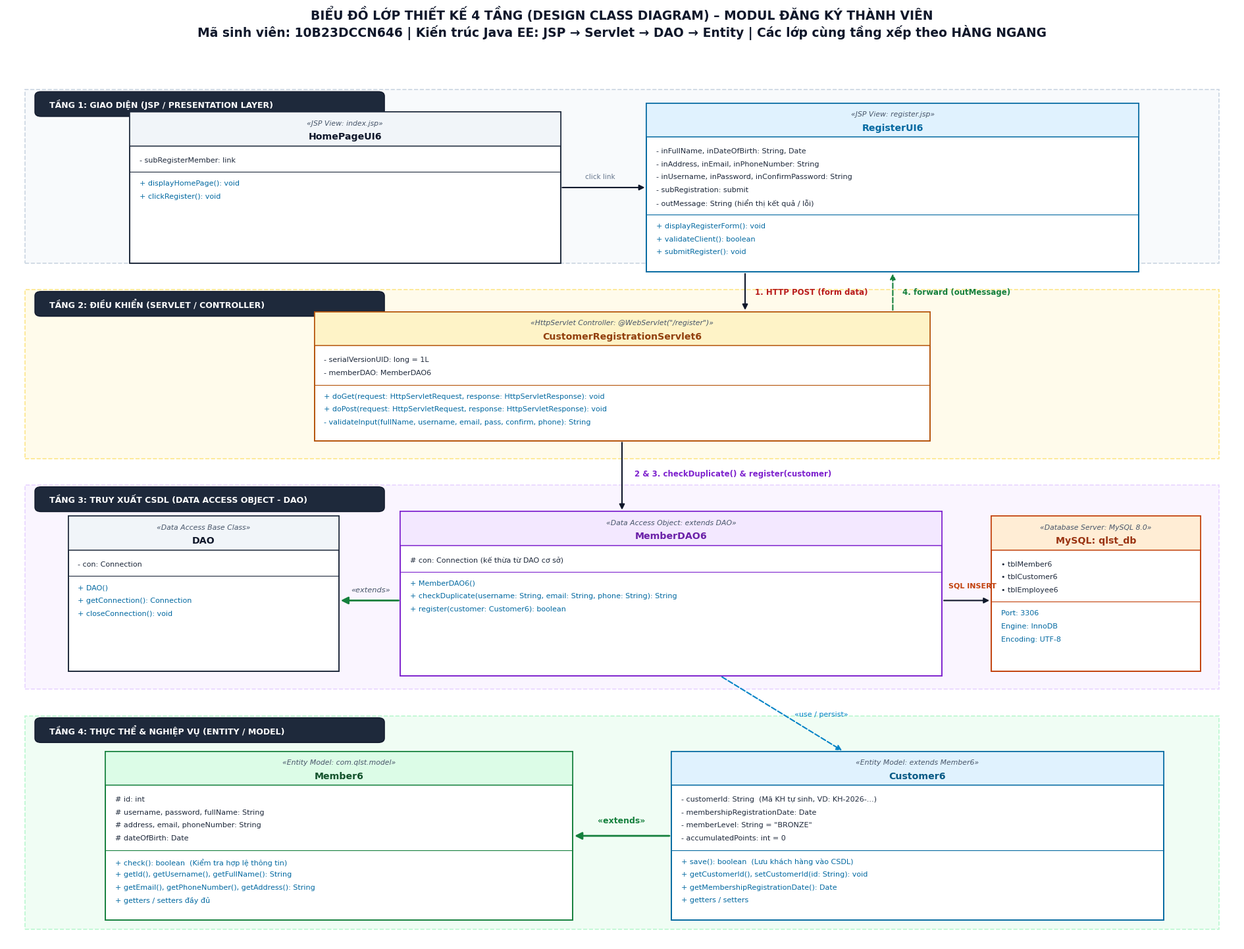

The matplotlib source for this figure: (Note: this script raises an exception after producing the figure.)
import matplotlib.pyplot as plt
import matplotlib.patches as patches
import os

# Cấu hình font chữ
plt.rcParams['font.sans-serif'] = ['Segoe UI', 'Arial', 'DejaVu Sans']
plt.rcParams['axes.unicode_minus'] = False

def draw_layer_band(ax, y_start, height, layer_num, layer_name, bg_color="#f8fafc", border_color="#cbd5e1"):
    """Vẽ dải phân tầng nằm ngang chuẩn giáo trình."""
    band = patches.Rectangle((0.015, y_start), 0.97, height, facecolor=bg_color, edgecolor=border_color,
                             linewidth=1.2, linestyle="--", zorder=1)
    ax.add_patch(band)
    
    # Tag tên tầng ở góc trên bên trái
    tag_w = 0.28
    tag_h = 0.024
    tag = patches.FancyBboxPatch((0.025, y_start + height - tag_h - 0.004), tag_w, tag_h,
                                 boxstyle="round,pad=0.002,rounding_size=0.005",
                                 facecolor="#1e293b", edgecolor="#0f172a", linewidth=1, zorder=2)
    ax.add_patch(tag)
    ax.text(0.035, y_start + height - tag_h/2 - 0.004, f"TẦNG {layer_num}: {layer_name.upper()}",
            ha="left", va="center", fontsize=9.0, weight="bold", color="#ffffff", zorder=3)

def draw_uml_class(ax, x, y, width, height, title, subtitle="", attributes=None, methods=None, 
                   header_bg="#f1f5f9", header_text_color="#0f172a", border_color="#1e293b"):
    """Vẽ hộp lớp chuẩn UML 3 ngăn: Header + Attributes + Methods."""
    bbox = patches.Rectangle((x, y), width, height, facecolor="#ffffff", edgecolor=border_color,
                             linewidth=1.4, zorder=3)
    ax.add_patch(bbox)
    
    header_h = 0.038 if subtitle else 0.030
    header_box = patches.Rectangle((x, y + height - header_h), width, header_h,
                                   facecolor=header_bg, edgecolor=border_color, linewidth=1.1, zorder=4)
    ax.add_patch(header_box)
    
    if subtitle:
        ax.text(x + width/2, y + height - header_h * 0.32, subtitle, ha="center", va="center",
                fontsize=7.8, fontstyle="italic", color="#475569", zorder=5)
        ax.text(x + width/2, y + height - header_h * 0.72, title, ha="center", va="center",
                fontsize=10.2, weight="bold", color=header_text_color, zorder=5)
    else:
        ax.text(x + width/2, y + height - header_h/2, title, ha="center", va="center",
                fontsize=10.5, weight="bold", color=header_text_color, zorder=5)
    
    # Attributes
    curr_y = y + height - header_h - 0.012
    line_step = 0.0145
    if attributes:
        for attr in attributes:
            ax.text(x + 0.008, curr_y, attr, ha="left", va="top",
                    fontsize=8.0, color="#1e293b", zorder=5, family="Segoe UI")
            curr_y -= line_step
        
        curr_y -= 0.003
        ax.plot([x, x + width], [curr_y, curr_y], color=border_color, linewidth=0.8, zorder=5)
        curr_y -= 0.009
        
    # Methods
    if methods:
        for m in methods:
            ax.text(x + 0.008, curr_y, m, ha="left", va="top",
                    fontsize=8.0, color="#0369a1", zorder=5, family="Segoe UI")
            curr_y -= line_step

def generate_module1_diagram():
    fig, ax = plt.subplots(figsize=(19, 14.5), dpi=300)
    ax.set_xlim(0, 1)
    ax.set_ylim(0, 1)
    ax.axis("off")
    
    plt.title("BIỂU ĐỒ LỚP THIẾT KẾ 4 TẦNG (DESIGN CLASS DIAGRAM) – MODUL ĐĂNG KÝ THÀNH VIÊN\n"
              "Mã sinh viên: 10B23DCCN646 | Kiến trúc Java EE: JSP → Servlet → DAO → Entity | Các lớp cùng tầng xếp theo HÀNG NGANG",
              fontsize=13.5, weight="bold", pad=20, color="#0f172a")
    
    # 4 dải phân tầng nằm ngang
    draw_layer_band(ax, 0.765, 0.195, 1, "Giao diện (JSP / Presentation Layer)", "#f8fafc", "#cbd5e1")
    draw_layer_band(ax, 0.545, 0.190, 2, "Điều khiển (Servlet / Controller)", "#fffbeb", "#fde68a")
    draw_layer_band(ax, 0.285, 0.230, 3, "Truy xuất CSDL (Data Access Object - DAO)", "#faf5ff", "#e9d5ff")
    draw_layer_band(ax, 0.015, 0.240, 4, "Thực thể & Nghiệp vụ (Entity / Model)", "#f0fdf4", "#bbf7d0")
    
    # TẦNG 1: JSP (2 giao diện chuẩn theo biểu đồ phân tích p8_Image48 & p14_Image63)
    draw_uml_class(ax, 0.10, 0.765, 0.35, 0.170, "HomePageUI6", "«JSP View: index.jsp»",
                   attributes=["- subRegisterMember: link"],
                   methods=["+ displayHomePage(): void", "+ clickRegister(): void"],
                   header_bg="#f1f5f9")
    
    draw_uml_class(ax, 0.52, 0.755, 0.40, 0.190, "RegisterUI6", "«JSP View: register.jsp»",
                   attributes=[
                       "- inFullName, inDateOfBirth: String, Date",
                       "- inAddress, inEmail, inPhoneNumber: String",
                       "- inUsername, inPassword, inConfirmPassword: String",
                       "- subRegistration: submit",
                       "- outMessage: String (hiển thị kết quả / lỗi)"
                   ],
                   methods=[
                       "+ displayRegisterForm(): void",
                       "+ validateClient(): boolean",
                       "+ submitRegister(): void"
                   ],
                   header_bg="#e0f2fe", header_text_color="#0369a1", border_color="#0369a1")
    
    # TẦNG 2: SERVLET
    draw_uml_class(ax, 0.25, 0.565, 0.50, 0.145, "CustomerRegistrationServlet6", "«HttpServlet Controller: @WebServlet(\"/register\")»",
                   attributes=[
                       "- serialVersionUID: long = 1L",
                       "- memberDAO: MemberDAO6"
                   ],
                   methods=[
                       "+ doGet(request: HttpServletRequest, response: HttpServletResponse): void",
                       "+ doPost(request: HttpServletRequest, response: HttpServletResponse): void",
                       "- validateInput(fullName, username, email, pass, confirm, phone): String"
                   ],
                   header_bg="#fef3c7", header_text_color="#92400e", border_color="#b45309")
    
    # TẦNG 3: DAO & DATABASE
    draw_uml_class(ax, 0.05, 0.305, 0.22, 0.175, "DAO", "«Data Access Base Class»",
                   attributes=["- con: Connection"],
                   methods=[
                       "+ DAO()",
                       "+ getConnection(): Connection",
                       "+ closeConnection(): void"
                   ],
                   header_bg="#f1f5f9")
    
    draw_uml_class(ax, 0.32, 0.300, 0.44, 0.185, "MemberDAO6", "«Data Access Object: extends DAO»",
                   attributes=["# con: Connection (kế thừa từ DAO cơ sở)"],
                   methods=[
                       "+ MemberDAO6()",
                       "+ checkDuplicate(username: String, email: String, phone: String): String",
                       "+ register(customer: Customer6): boolean"
                   ],
                   header_bg="#f3e8ff", header_text_color="#6b21a8", border_color="#7e22ce")
    
    draw_uml_class(ax, 0.80, 0.305, 0.17, 0.175, "MySQL: qlst_db", "«Database Server: MySQL 8.0»",
                   attributes=["• tblMember6", "• tblCustomer6", "• tblEmployee6"],
                   methods=["Port: 3306", "Engine: InnoDB", "Encoding: UTF-8"],
                   header_bg="#ffedd5", header_text_color="#9a3412", border_color="#c2410c")
    
    # TẦNG 4: ENTITY / MODEL (Hạ y xuống 0.025 để không che Tag Tầng 4)
    draw_uml_class(ax, 0.08, 0.025, 0.38, 0.190, "Member6", "«Entity Model: com.qlst.model»",
                   attributes=[
                       "# id: int",
                       "# username, password, fullName: String",
                       "# address, email, phoneNumber: String",
                       "# dateOfBirth: Date"
                   ],
                   methods=[
                       "+ check(): boolean  (Kiểm tra hợp lệ thông tin)",
                       "+ getId(), getUsername(), getFullName(): String",
                       "+ getEmail(), getPhoneNumber(), getAddress(): String",
                       "+ getters / setters đầy đủ"
                   ],
                   header_bg="#dcfce7", header_text_color="#14532d", border_color="#15803d")
    
    draw_uml_class(ax, 0.54, 0.025, 0.40, 0.190, "Customer6", "«Entity Model: extends Member6»",
                   attributes=[
                       "- customerId: String  (Mã KH tự sinh, VD: KH-2026-...)",
                       "- membershipRegistrationDate: Date",
                       "- memberLevel: String = \"BRONZE\"",
                       "- accumulatedPoints: int = 0"
                   ],
                   methods=[
                       "+ save(): boolean  (Lưu khách hàng vào CSDL)",
                       "+ getCustomerId(), setCustomerId(id: String): void",
                       "+ getMembershipRegistrationDate(): Date",
                       "+ getters / setters"
                   ],
                   header_bg="#e0f2fe", header_text_color="#075985", border_color="#0369a1")
    
    # MŨI TÊN
    arrow_normal = dict(arrowstyle="-|>", color="#0f172a", lw=1.5, mutation_scale=12)
    arrow_dash = dict(arrowstyle="-|>", color="#0284c7", lw=1.5, linestyle="--", mutation_scale=12)
    arrow_inherit = dict(arrowstyle="-|>", color="#15803d", lw=2.0, mutation_scale=16)
    
    # 1. HomePage -> RegisterUI
    ax.annotate("", xy=(0.52, 0.85), xytext=(0.45, 0.85), arrowprops=arrow_normal)
    ax.text(0.47, 0.86, "click link", fontsize=7.5, color="#64748b")
    
    # 2. RegisterUI -> Servlet
    ax.annotate("", xy=(0.60, 0.71), xytext=(0.60, 0.755), arrowprops=arrow_normal)
    ax.text(0.608, 0.73, "1. HTTP POST (form data)", fontsize=8.5, weight="bold", color="#b91c1c")
    
    # 3. Servlet -> RegisterUI (forward outMessage)
    arrow_dash_green = dict(arrowstyle="-|>", color="#15803d", lw=1.5, linestyle="--", mutation_scale=12)
    ax.annotate("", xy=(0.72, 0.755), xytext=(0.72, 0.71), arrowprops=arrow_dash_green)
    ax.text(0.728, 0.73, "4. forward (outMessage)", fontsize=8.5, weight="bold", color="#15803d")
    
    # 5. Servlet -> MemberDAO6
    ax.annotate("", xy=(0.50, 0.485), xytext=(0.50, 0.565), arrowprops=arrow_normal)
    ax.text(0.51, 0.525, "2 & 3. checkDuplicate() & register(customer)", fontsize=8.5, weight="bold", color="#7e22ce")
    
    # 6. MemberDAO6 extends DAO
    ax.annotate("", xy=(0.27, 0.385), xytext=(0.32, 0.385), arrowprops=arrow_inherit)
    ax.text(0.28, 0.395, "«extends»", fontsize=8.2, fontstyle="italic", color="#475569")
    
    # 7. MemberDAO6 -> MySQL
    ax.annotate("", xy=(0.80, 0.385), xytext=(0.76, 0.385), arrowprops=arrow_normal)
    ax.text(0.765, 0.40, "SQL INSERT", fontsize=8, weight="bold", color="#c2410c")
    
    # 8. Customer6 extends Member6
    ax.annotate("", xy=(0.46, 0.12), xytext=(0.54, 0.12), arrowprops=arrow_inherit)
    ax.text(0.48, 0.135, "«extends»", fontsize=9, weight="bold", color="#15803d")
    
    # 9. MemberDAO6 -> Customer6
    ax.annotate("", xy=(0.68, 0.215), xytext=(0.58, 0.300), arrowprops=arrow_dash)
    ax.text(0.64, 0.255, "«use / persist»", fontsize=8, color="#0284c7")
    
    plt.tight_layout()
    out_path = "docs/design_diagram_module1.png"
    plt.savefig(out_path, bbox_inches="tight")
    plt.close()
    print("Regenerated Module 1 diagram:", out_path)

def generate_module2_diagram():
    fig, ax = plt.subplots(figsize=(19, 14.5), dpi=300)
    ax.set_xlim(0, 1)
    ax.set_ylim(0, 1)
    ax.axis("off")
    
    plt.title("BIỂU ĐỒ LỚP THIẾT KẾ 4 TẦNG (DESIGN CLASS DIAGRAM) – MODUL THỐNG KÊ DOANH THU MẶT HÀNG\n"
              "Mã sinh viên: 10B23DCCN646 | Kiến trúc Java EE: JSP → Servlet → DAO → Entity | Các lớp cùng tầng xếp theo HÀNG NGANG",
              fontsize=13.5, weight="bold", pad=20, color="#0f172a")
    
    # 4 dải phân tầng nằm ngang
    draw_layer_band(ax, 0.765, 0.195, 1, "Giao diện (JSP / Presentation Layer)", "#f8fafc", "#cbd5e1")
    draw_layer_band(ax, 0.545, 0.190, 2, "Điều khiển (Servlet / Controller)", "#fffbeb", "#fde68a")
    draw_layer_band(ax, 0.285, 0.230, 3, "Truy xuất CSDL (Data Access Object - DAO)", "#faf5ff", "#e9d5ff")
    draw_layer_band(ax, 0.015, 0.240, 4, "Thực thể & Nghiệp vụ (Entity / Model)", "#f0fdf4", "#bbf7d0")
    
    # TẦNG 1: JSP
    draw_uml_class(ax, 0.03, 0.78, 0.17, 0.150, "ManagerHomeUI6", "«JSP View: index.jsp»",
                   attributes=["- subViewReport: link", "- currentUser: Employee6"],
                   methods=["+ displayMenu(): void", "+ selectViewReports(): void"],
                   header_bg="#f1f5f9")
    
    draw_uml_class(ax, 0.22, 0.78, 0.17, 0.150, "StatisticTypeUI6", "«JSP Component»",
                   attributes=["- inoutStatisticType: select", "- selectedType: String"],
                   methods=["+ displayTypes(): void", "+ onSelectType(): void"],
                   header_bg="#f1f5f9")
    
    draw_uml_class(ax, 0.41, 0.775, 0.33, 0.165, "ProductRevenueListUI6", "«JSP View: product_revenue_statistics.jsp»",
                   attributes=[
                       "- inStartDate, inEndDate: Date  (DateRangeUI6)",
                       "- subViewStatistics: submit",
                       "- outsubProductList: Table<ProductRevenueStatistics6>",
                       "- grandTotalRevenue: double | - outMessage: String"
                   ],
                   methods=[
                       "+ displayDateRangeFilter(): void",
                       "+ displayTableAndChart(): void",
                       "+ onClickProductRow(productId: int): void"
                   ],
                   header_bg="#e0f2fe", header_text_color="#0369a1", border_color="#0369a1")
    
    draw_uml_class(ax, 0.76, 0.775, 0.21, 0.165, "TransactionDetailUI6", "«JSP View: transaction_detail.jsp»",
                   attributes=[
                       "- outProductInfo: Product6",
                       "- outTransactionList: Table<TxDetail6>",
                       "- filterStartDate, filterEndDate: Date",
                       "- btnBack: link"
                   ],
                   methods=[
                       "+ displayTransactionHistory(): void",
                       "+ btnBackToList(): void"
                   ],
                   header_bg="#dcfce7", header_text_color="#15803d", border_color="#15803d")
    
    # TẦNG 2: SERVLET
    draw_uml_class(ax, 0.26, 0.565, 0.50, 0.145, "ProductRevenueStatisticsServlet6", "«HttpServlet: @WebServlet(\"/statistics\")»",
                   attributes=[
                       "- serialVersionUID: long = 1L",
                       "- statisticsDAO: ProductStatisticsDAO6"
                   ],
                   methods=[
                       "+ doGet(request: HttpServletRequest, response: HttpServletResponse): void",
                       "+ doPost(request: HttpServletRequest, response: HttpServletResponse): void",
                       "- handleFilter(req, resp, start: Date, end: Date): void",
                       "- handleDetail(req, resp, productId: int, ...): void"
                   ],
                   header_bg="#fef3c7", header_text_color="#92400e", border_color="#b45309")
    
    # TẦNG 3: DAO & DATABASE
    draw_uml_class(ax, 0.04, 0.305, 0.22, 0.175, "DAO", "«Data Access Base Class»",
                   attributes=["- con: Connection"],
                   methods=[
                       "+ DAO()",
                       "+ getConnection(): Connection",
                       "+ closeConnection(): void"
                   ],
                   header_bg="#f1f5f9")
    
    draw_uml_class(ax, 0.29, 0.300, 0.49, 0.185, "ProductStatisticsDAO6", "«Data Access Object: extends DAO»",
                   attributes=["# con: Connection (kế thừa từ DAO cơ sở)"],
                   methods=[
                       "+ ProductStatisticsDAO6()",
                       "+ getProductStatistics(start: Date, end: Date): List<ProductRevenueStatistics6>",
                       "+ getTransactionDetail(prodId: int, start, end): List<TransactionDetail6>",
                       "+ getProductById(productId: int): Product6 | + getTotalRevenue(...): double"
                   ],
                   header_bg="#f3e8ff", header_text_color="#6b21a8", border_color="#7e22ce")
    
    draw_uml_class(ax, 0.81, 0.305, 0.16, 0.175, "MySQL: qlst_db", "«Database Server: MySQL 8.0»",
                   attributes=["• tblProduct6", "• HoaDon & Detail", "• OnlineOrder & Detail"],
                   methods=["Queries: SUM, GROUP BY", "ORDER BY revenue DESC", "Port: 3306"],
                   header_bg="#ffedd5", header_text_color="#9a3412", border_color="#c2410c")
    
    # TẦNG 4: ENTITY / MODEL (Hạ y xuống 0.025 để không che Tag Tầng 4)
    draw_uml_class(ax, 0.03, 0.025, 0.27, 0.190, "Product6", "«Entity Model»",
                   attributes=[
                       "- id: int",
                       "- productName, productCategory: String",
                       "- unit: String",
                       "- importPrice, sellingPrice: double",
                       "- remainingQuantity: int"
                   ],
                   methods=[
                       "+ getId(): int | + setId(id: int): void",
                       "+ getProductName(): String",
                       "+ getSellingPrice(): double",
                       "+ getters / setters"
                   ],
                   header_bg="#e0f2fe", header_text_color="#075985", border_color="#0369a1")
    
    draw_uml_class(ax, 0.32, 0.025, 0.33, 0.190, "ProductRevenueStatistics6", "«Entity Model: extends Product6»",
                   attributes=[
                       "- saleQuantity: int  (tổng số lượng bán)",
                       "- revenue: double  (tổng doanh thu)",
                       "# (kế thừa đầy đủ Product6)"
                   ],
                   methods=[
                       "+ getProductStatistics(): List<...>",
                       "+ getTransactionDetail(): List<...>",
                       "+ getSaleQuantity(): int",
                       "+ getRevenue(): double",
                       "+ getters / setters"
                   ],
                   header_bg="#dcfce7", header_text_color="#14532d", border_color="#15803d")
    
    draw_uml_class(ax, 0.67, 0.025, 0.30, 0.190, "TransactionDetail6", "«Entity Model / DTO»",
                   attributes=[
                       "- transactionId: int",
                       "- transactionDate: Date",
                       "- invoiceCode, customerName: String",
                       "- quantity: int | - unitPrice: double",
                       "- subTotal: double | - txType: String"
                   ],
                   methods=[
                       "+ getTransactionDate(): Date",
                       "+ getInvoiceCode(): String",
                       "+ getSubTotal(): double",
                       "+ getters / setters"
                   ],
                   header_bg="#f3e8ff", header_text_color="#6b21a8", border_color="#7e22ce")
    
    # MŨI TÊN
    arrow_normal = dict(arrowstyle="-|>", color="#0f172a", lw=1.5, mutation_scale=12)
    arrow_dash = dict(arrowstyle="-|>", color="#0284c7", lw=1.5, linestyle="--", mutation_scale=12)
    arrow_inherit = dict(arrowstyle="-|>", color="#15803d", lw=2.0, mutation_scale=16)
    
    # 1. UI Navigation
    ax.annotate("", xy=(0.22, 0.85), xytext=(0.20, 0.85), arrowprops=arrow_normal)
    ax.annotate("", xy=(0.41, 0.85), xytext=(0.39, 0.85), arrowprops=arrow_normal)
    
    # 2. ProductRevenueListUI -> Servlet (Submit Filter)
    ax.annotate("", xy=(0.47, 0.71), xytext=(0.47, 0.775), arrowprops=arrow_normal)
    ax.text(0.38, 0.74, "1. HTTP GET (dates)", fontsize=8.2, weight="bold", color="#b91c1c")
    
    # 3. Servlet -> ProductRevenueListUI (forward statList)
    ax.annotate("", xy=(0.60, 0.775), xytext=(0.60, 0.71), arrowprops=arrow_dash)
    ax.text(0.61, 0.74, "3. forward(statList)", fontsize=8.2, weight="bold", color="#0284c7")
    
    # 4. Servlet -> TransactionDetailUI (forward txList)
    ax.annotate("", xy=(0.82, 0.775), xytext=(0.74, 0.71), arrowprops=arrow_dash)
    ax.text(0.78, 0.735, "forward(txList)", fontsize=8.0, weight="bold", color="#0284c7")
    
    # 5. Servlet -> ProductStatisticsDAO6
    ax.annotate("", xy=(0.50, 0.485), xytext=(0.50, 0.565), arrowprops=arrow_normal)
    ax.text(0.51, 0.525, "2. getProductStatistics() & getTransactionDetail()", fontsize=8.5, weight="bold", color="#7e22ce")
    
    # 6. DAO extends DAO
    ax.annotate("", xy=(0.26, 0.385), xytext=(0.29, 0.385), arrowprops=arrow_inherit)
    ax.text(0.265, 0.395, "«extends»", fontsize=8.2, fontstyle="italic", color="#475569")
    
    # 7. DAO -> MySQL
    ax.annotate("", xy=(0.81, 0.385), xytext=(0.78, 0.385), arrowprops=arrow_normal)
    ax.text(0.785, 0.40, "SQL JOIN", fontsize=8, weight="bold", color="#c2410c")
    
    # 8. ProductRevenueStatistics6 extends Product6
    ax.annotate("", xy=(0.30, 0.12), xytext=(0.32, 0.12), arrowprops=arrow_inherit)
    ax.text(0.295, 0.135, "«extends»", fontsize=9, weight="bold", color="#15803d")
    
    # 9. DAO maps ResultSet -> Entities
    ax.annotate("", xy=(0.48, 0.215), xytext=(0.48, 0.300), arrowprops=arrow_dash)
    ax.text(0.49, 0.255, "Map List<ProductRevenueStatistics6>", fontsize=8, weight="bold", color="#0284c7")
    
    ax.annotate("", xy=(0.78, 0.215), xytext=(0.68, 0.300), arrowprops=arrow_dash)
    ax.text(0.74, 0.255, "Map List<TransactionDetail6>", fontsize=8, weight="bold", color="#7e22ce")
    
    plt.tight_layout()
    out_path = "docs/design_diagram_module2.png"
    plt.savefig(out_path, bbox_inches="tight")
    plt.close()
    print("Regenerated Module 2 diagram:", out_path)

if __name__ == "__main__":
    generate_module1_diagram()
    generate_module2_diagram()
